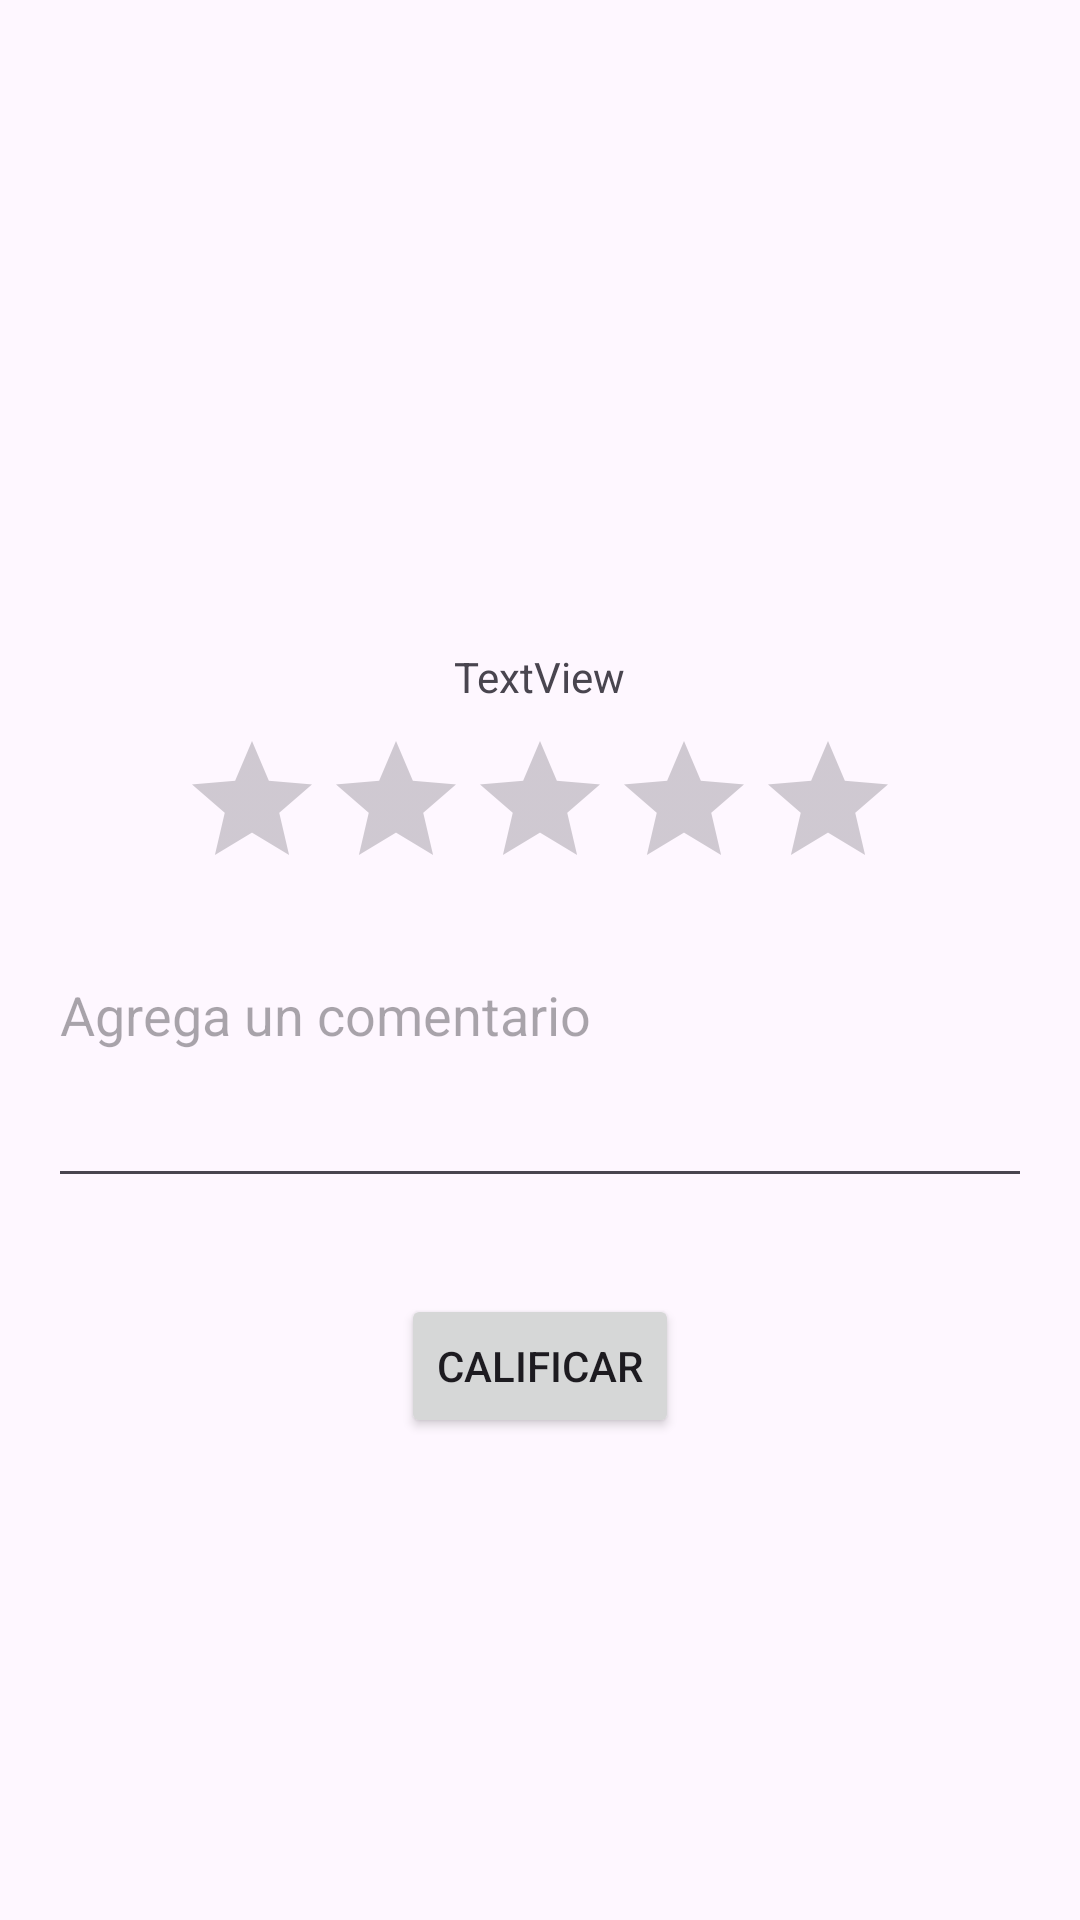

The Android layout XML behind this screen, and the referenced resources:
<!-- AndroidManifest.xml: application theme Theme.Workent -->
<!-- res/layout/fragment_qualify.xml -->
<?xml version="1.0" encoding="utf-8"?>
<RelativeLayout xmlns:android="http://schemas.android.com/apk/res/android"
    android:layout_width="match_parent"
    android:layout_height="match_parent">

    
    <ImageView
        android:id="@+id/photoWorker"
        android:layout_width="200dp"
        android:layout_height="200dp"
        android:layout_centerHorizontal="true"
        android:layout_marginTop="16dp"/>

    
    <TextView
        android:id="@+id/textView24"
        android:layout_width="wrap_content"
        android:layout_height="wrap_content"
        android:layout_below="@+id/photoWorker"
        android:layout_centerHorizontal="true"
        android:text="TextView" />

    <RatingBar
        android:id="@+id/ratingBar"
        android:layout_width="wrap_content"
        android:layout_height="wrap_content"
        android:layout_below="@id/textView24"
        android:layout_centerHorizontal="true"
        android:layout_marginTop="8dp"
        android:numStars="5"
        android:stepSize="1.0" />

    
    <EditText
        android:id="@+id/editTextComment"
        android:layout_width="match_parent"
        android:layout_height="wrap_content"
        android:layout_below="@id/ratingBar"
        android:layout_margin="16dp"
        android:hint="Agrega un comentario"
        android:inputType="textMultiLine"
        android:gravity="top"
        android:minLines="3" />

    
    <Button
        android:id="@+id/buttonCalificar"
        android:layout_width="wrap_content"
        android:layout_height="wrap_content"
        android:layout_below="@id/editTextComment"
        android:layout_centerHorizontal="true"
        android:layout_marginTop="16dp"
        android:text="Calificar" />

</RelativeLayout>
<!-- resources referenced by this layout -->
<resources>
  <style name="Theme.Workent" parent="Base.Theme.Workent" />
  <style name="Base.Theme.Workent" parent="Theme.Material3.DayNight.NoActionBar">
          
          
      </style>
</resources>
